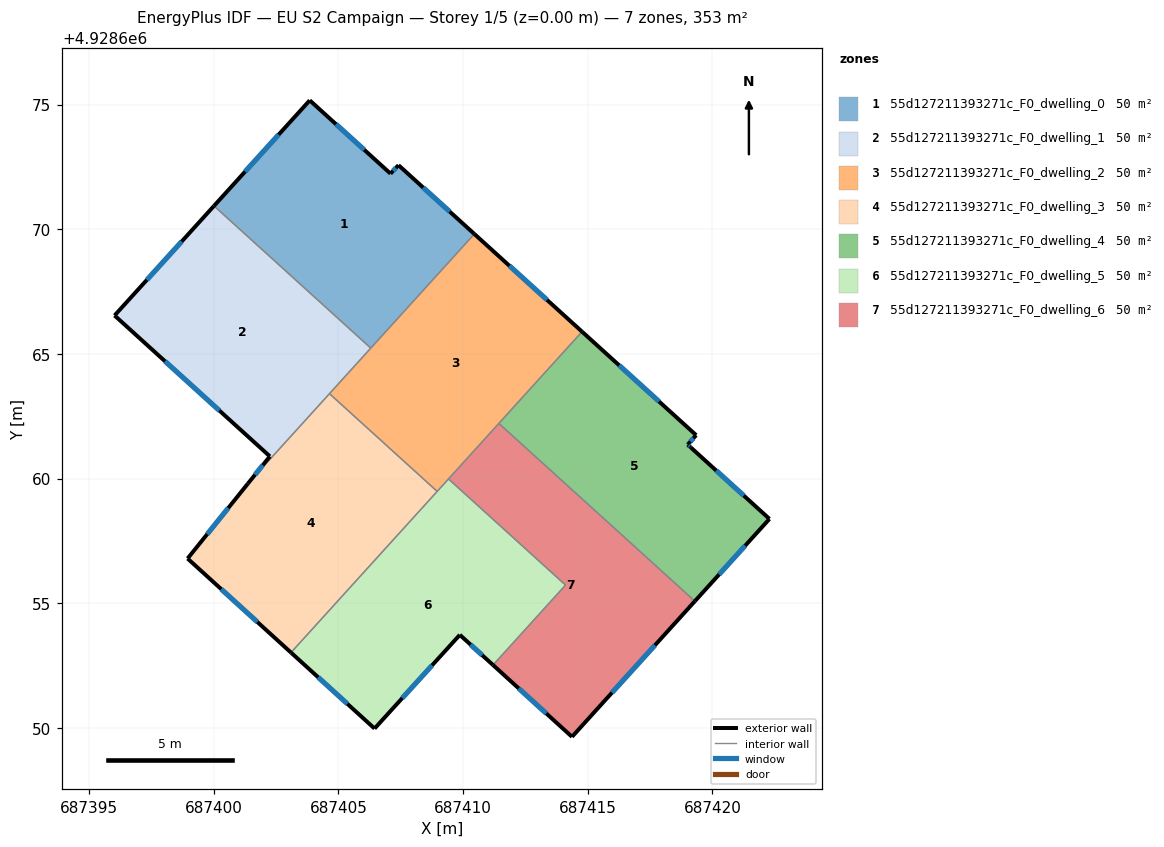
=== STOREY PLAN SPEC (per zone: floor XY polygon, exterior-wall plan segments, windows/doors) ===
zone 1: 55d127211393271c_F0_dwelling_0  (50.5 m²)
  floor: (687407.41, 4928672.57) (687410.45, 4928669.81) (687406.30, 4928665.23) (687400.01, 4928670.94) (687403.85, 4928675.17) (687407.09, 4928672.23)
  exterior wall: (687403.85, 4928675.17) – (687400.01, 4928670.94)  [5.7 m]
    window: (687402.60, 4928673.79) – (687401.26, 4928672.31)  [2.1 m²]
  exterior wall: (687407.09, 4928672.23) – (687403.85, 4928675.17)  [4.4 m]
    window: (687406.03, 4928673.19) – (687404.90, 4928674.21)  [1.6 m²]
  exterior wall: (687407.41, 4928672.57) – (687407.09, 4928672.23)  [0.5 m]
    window: (687407.30, 4928672.46) – (687407.19, 4928672.34)  [0.2 m²]
  exterior wall: (687410.45, 4928669.81) – (687407.41, 4928672.57)  [4.1 m]
    window: (687409.46, 4928670.71) – (687408.40, 4928671.67)  [1.5 m²]
  interior walls: 2
zone 2: 55d127211393271c_F0_dwelling_1  (50.5 m²)
  floor: (687406.30, 4928665.23) (687401.37, 4928659.80) (687402.25, 4928660.89) (687396.02, 4928666.54) (687400.01, 4928670.94)
  exterior wall: (687396.02, 4928666.54) – (687402.25, 4928660.89)  [8.4 m]
    window: (687398.04, 4928664.70) – (687400.22, 4928662.73)  [3.1 m²]
  exterior wall: (687400.01, 4928670.94) – (687396.02, 4928666.54)  [5.9 m]
    window: (687398.71, 4928669.51) – (687397.32, 4928667.97)  [2.2 m²]
  exterior wall: (687402.25, 4928660.89) – (687401.37, 4928659.80)  [1.4 m]
    window: (687401.96, 4928660.53) – (687401.65, 4928660.15)  [0.5 m²]
  interior walls: 3
zone 3: 55d127211393271c_F0_dwelling_2  (50.5 m²)
  floor: (687414.77, 4928665.89) (687408.96, 4928659.48) (687404.64, 4928663.40) (687410.45, 4928669.81)
  exterior wall: (687414.77, 4928665.89) – (687410.45, 4928669.81)  [5.8 m]
    window: (687413.37, 4928667.17) – (687411.86, 4928668.54)  [2.1 m²]
  interior walls: 6
zone 4: 55d127211393271c_F0_dwelling_3  (50.5 m²)
  floor: (687408.96, 4928659.48) (687403.10, 4928653.02) (687398.95, 4928656.79) (687401.37, 4928659.80) (687404.64, 4928663.40)
  exterior wall: (687401.37, 4928659.80) – (687398.95, 4928656.79)  [3.9 m]
    window: (687400.58, 4928658.82) – (687399.73, 4928657.77)  [1.4 m²]
  exterior wall: (687398.95, 4928656.79) – (687403.10, 4928653.02)  [5.6 m]
    window: (687400.30, 4928655.56) – (687401.75, 4928654.25)  [2.1 m²]
  interior walls: 3
zone 5: 55d127211393271c_F0_dwelling_4  (50.5 m²)
  floor: (687419.35, 4928661.74) (687419.01, 4928661.36) (687419.12, 4928661.25) (687422.29, 4928658.38) (687419.30, 4928655.08) (687411.43, 4928662.21) (687414.77, 4928665.89)
  exterior wall: (687419.01, 4928661.36) – (687419.35, 4928661.74)  [0.5 m]
    window: (687419.12, 4928661.48) – (687419.24, 4928661.62)  [0.2 m²]
  exterior wall: (687419.12, 4928661.25) – (687419.01, 4928661.36)  [0.2 m]
    window: (687419.09, 4928661.29) – (687419.05, 4928661.33)  [0.1 m²]
  exterior wall: (687422.29, 4928658.38) – (687419.12, 4928661.25)  [4.3 m]
    window: (687421.26, 4928659.31) – (687420.15, 4928660.32)  [1.6 m²]
  exterior wall: (687419.30, 4928655.08) – (687422.29, 4928658.38)  [4.5 m]
    window: (687420.27, 4928656.15) – (687421.32, 4928657.31)  [1.6 m²]
  exterior wall: (687419.35, 4928661.74) – (687414.77, 4928665.89)  [6.2 m]
    window: (687417.86, 4928663.09) – (687416.26, 4928664.54)  [2.3 m²]
  interior walls: 2
zone 6: 55d127211393271c_F0_dwelling_5  (50.5 m²)
  floor: (687414.11, 4928655.73) (687411.20, 4928652.52) (687409.87, 4928653.73) (687406.45, 4928649.97) (687403.10, 4928653.02) (687409.41, 4928659.98)
  exterior wall: (687406.45, 4928649.97) – (687409.87, 4928653.73)  [5.1 m]
    window: (687407.56, 4928651.19) – (687408.76, 4928652.51)  [1.9 m²]
  exterior wall: (687403.10, 4928653.02) – (687406.45, 4928649.97)  [4.5 m]
    window: (687404.19, 4928652.03) – (687405.36, 4928650.96)  [1.7 m²]
  exterior wall: (687409.87, 4928653.73) – (687411.20, 4928652.52)  [1.8 m]
    window: (687410.30, 4928653.34) – (687410.77, 4928652.91)  [0.7 m²]
  interior walls: 4
zone 7: 55d127211393271c_F0_dwelling_6  (50.5 m²)
  floor: (687419.30, 4928655.08) (687414.37, 4928649.64) (687411.20, 4928652.52) (687414.11, 4928655.73) (687409.41, 4928659.98) (687411.43, 4928662.21)
  exterior wall: (687414.37, 4928649.64) – (687419.30, 4928655.08)  [7.3 m]
    window: (687415.97, 4928651.41) – (687417.69, 4928653.31)  [2.7 m²]
  exterior wall: (687411.20, 4928652.52) – (687414.37, 4928649.64)  [4.3 m]
    window: (687412.23, 4928651.58) – (687413.34, 4928650.58)  [1.6 m²]
  interior walls: 4

=== DERIVED (storey summary) ===
Building: EU S2 Campaign
Storey: 1 of 5  (floor level z = 0.00 m)
Storey gross floor area: 353.2 m²
Zones on this storey: 7
  - 55d127211393271c_F0_dwelling_0: floor 50.5 m²; exterior wall 14.7 m (44.0 m²); 4 window(s) 5.4 m²; WWR 12.2%
  - 55d127211393271c_F0_dwelling_1: floor 50.5 m²; exterior wall 15.7 m (47.2 m²); 3 window(s) 5.8 m²; WWR 12.2%
  - 55d127211393271c_F0_dwelling_2: floor 50.5 m²; exterior wall 5.8 m (17.5 m²); 1 window(s) 2.1 m²; WWR 12.2%
  - 55d127211393271c_F0_dwelling_3: floor 50.5 m²; exterior wall 9.5 m (28.4 m²); 2 window(s) 3.5 m²; WWR 12.2%
  - 55d127211393271c_F0_dwelling_4: floor 50.5 m²; exterior wall 15.6 m (46.7 m²); 5 window(s) 5.7 m²; WWR 12.2%
  - 55d127211393271c_F0_dwelling_5: floor 50.5 m²; exterior wall 11.4 m (34.2 m²); 3 window(s) 4.2 m²; WWR 12.2%
  - 55d127211393271c_F0_dwelling_6: floor 50.5 m²; exterior wall 11.6 m (34.9 m²); 2 window(s) 4.3 m²; WWR 12.2%
Zone adjacency (shared interzone walls):
  - 55d127211393271c_F0_dwelling_0 ↔ 55d127211393271c_F0_dwelling_1
  - 55d127211393271c_F0_dwelling_0 ↔ 55d127211393271c_F0_dwelling_2
  - 55d127211393271c_F0_dwelling_1 ↔ 55d127211393271c_F0_dwelling_2
  - 55d127211393271c_F0_dwelling_1 ↔ 55d127211393271c_F0_dwelling_3
  - 55d127211393271c_F0_dwelling_2 ↔ 55d127211393271c_F0_dwelling_3
  - 55d127211393271c_F0_dwelling_2 ↔ 55d127211393271c_F0_dwelling_4
  - 55d127211393271c_F0_dwelling_2 ↔ 55d127211393271c_F0_dwelling_5
  - 55d127211393271c_F0_dwelling_2 ↔ 55d127211393271c_F0_dwelling_6
  - 55d127211393271c_F0_dwelling_3 ↔ 55d127211393271c_F0_dwelling_5
  - 55d127211393271c_F0_dwelling_4 ↔ 55d127211393271c_F0_dwelling_6
  - 55d127211393271c_F0_dwelling_5 ↔ 55d127211393271c_F0_dwelling_6